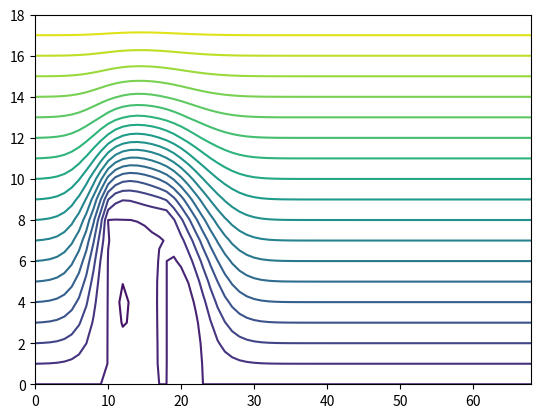

This figure's Python source:
# Solves Navies-Stokes equation for flow around beam
import matplotlib.pyplot as plt
from mpl_toolkits.mplot3d.axes3d import Axes3D
import numpy as np

Nxmax = 70
Nymax = 20
IL = 10
H = 8
T = 8
h = 1.0

u = np.zeros( (Nxmax+1, Nymax+1) ) # Stream
w = np.zeros( (Nxmax+1, Nymax+1) ) # Vorticity
V0 = 1.0
omega = 0.1
nu = 1.0

iter = 0
R = V0*h/nu

def borders():
    for i in range(Nxmax+1):
        for j in range(Nymax+1):
            w[i,j] = 0.0
            u[i,j] = j*V0

    # Fluid surface
    for i in range(Nxmax+1):
        u[i,Nymax] = u[i,Nymax-1] + V0*h
        w[i,Nymax-1] = 0.0

    for j in range(Nymax+1):
        u[1,j] = u[0,j]
        w[0,j] = 0.0
    
    for i in range(Nxmax+1):
        if i <= IL and i >= IL+T:
            u[i,0] = 0.0
            w[i,0] = 0.0
    
    for j in range(1,Nymax):
        w[Nxmax,j] = w[Nxmax-1,j]
        u[Nxmax,j] = u[Nxmax-1,j]


def beam():
    # BC for beam
    for j in range(H+1): # Sides
        w[IL,j] = -2*u[IL-1,j]/(h*h) # Front
        w[IL+T,j] = -2*u[IL+T+1,j]/(h*h) # Back
    #
    for i in range(IL, IL+T+1):
        w[i,H-1] = -2*u[i,H]/(h*h)
    #
    for i in range(IL,IL+T+1):
        for j in range(H+1):
            u[IL,j] = 0.0 # Front
            u[IL+T,j] = 0.0 # Back
            u[i,H] = 0 # top

def relax():
    beam()    # Reset
    for i in range(1,Nxmax): # Relax stream
        for j in range(1,Nymax):
            r1 = omega * ( ( u[i+1,j] + u[i-1,j] + u[i,j+1] + u[i,j-1] + h*h*w[i,j] )/4 - u[i,j] )
            u[i,j] += r1
    #
    for i in range(1,Nxmax): # Relax vorticity
        for j in range(1,Nymax):
            a1 = w [i+1,j] + w[i-1,j] + w[i,j +1] + w[i , j -1]
            a2 = ( u [i,j+1] - u[i,j-1] ) * (w[i+1,j] - w[i-1,j] )
            a3 = ( u [i+1,j] - u[i-1,j] ) * (w[i,j+1] - w[i,j-1] )
            r2 = omega * ( ( a1 - (R/4.0) * ( a2 - a3 ) )/4.0 - w[i,j] )
            w[i,j] += r2


borders() 
iiter = 0
while(iiter <= 200):
    iiter += 1
    if iiter %10 == 0:
        print(iiter)
    relax()

for i in range(0,Nxmax+1):
    for j in range(0,Nymax+1) :
        u[i,j] = u[i,j]/V0/h
x = np.arange(Nxmax-1)
y = np.arange(Nymax-1)
X, Y = np.meshgrid(x,y)
Z = u[X,Y]

plt.clf()
plt.contour(X, Y, Z, levels=20)
plt.savefig("IMG_beam_v2.pdf")

